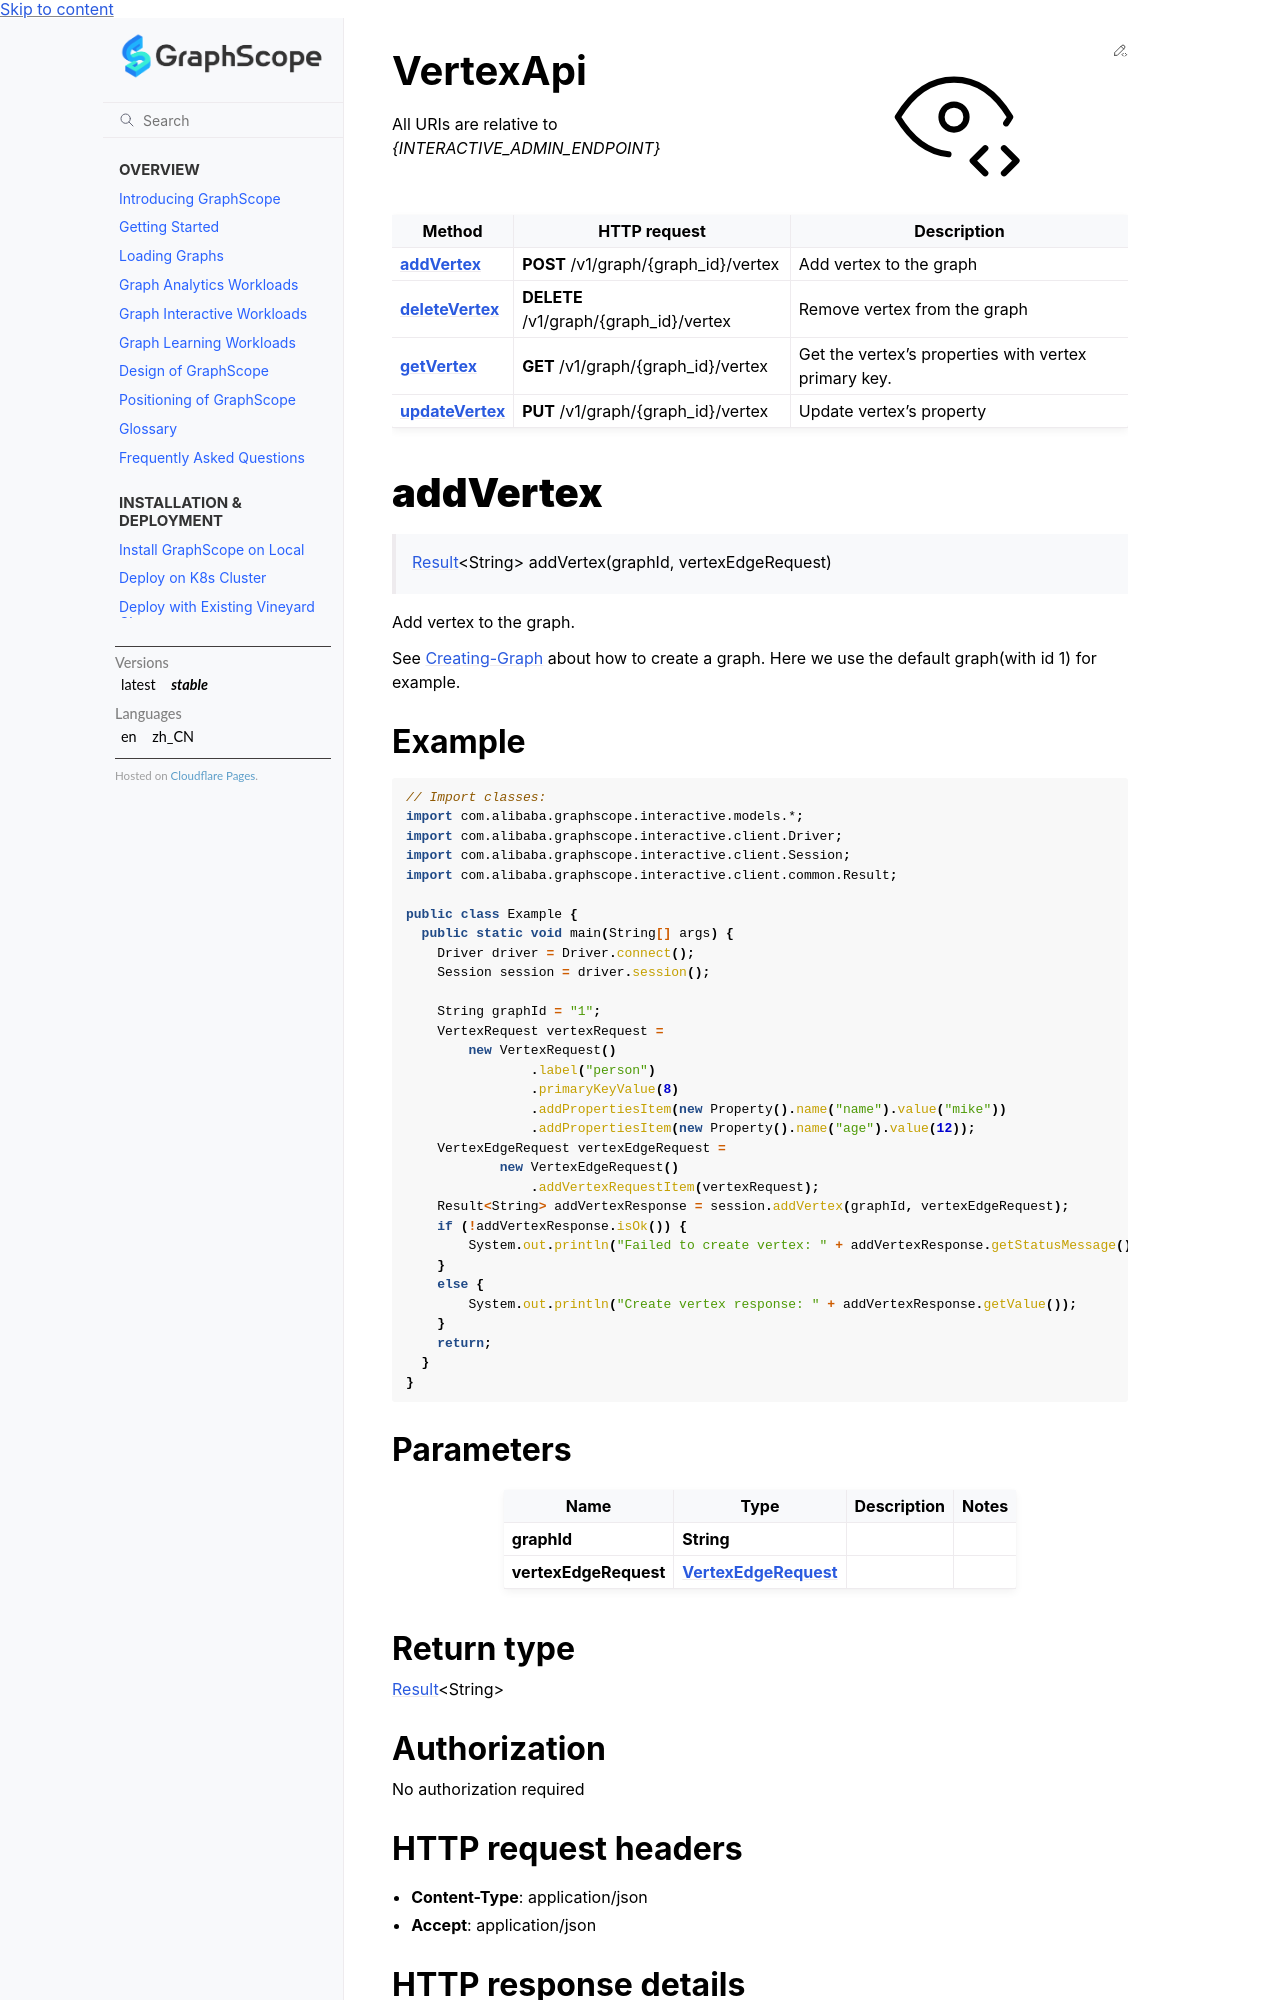

repository: alibaba/GraphScope · page: docs/flex/interactive/development/java/VertexApi.html · generator: sphinx

[Result-doc]: ./reference/com/alibaba/graphscope/interactive/client/common/Result.rst

# VertexApi

All URIs are relative to  *{INTERACTIVE_ADMIN_ENDPOINT}*

| Method | HTTP request | Description |
|------------- | ------------- | -------------|
| [**addVertex**](VertexApi.md#addVertex) | **POST** /v1/graph/{graph_id}/vertex | Add vertex to the graph |
| [**deleteVertex**](VertexApi.md#deleteVertex) | **DELETE** /v1/graph/{graph_id}/vertex | Remove vertex from the graph |
| [**getVertex**](VertexApi.md#getVertex) | **GET** /v1/graph/{graph_id}/vertex | Get the vertex&#39;s properties with vertex primary key. |
| [**updateVertex**](VertexApi.md#updateVertex) | **PUT** /v1/graph/{graph_id}/vertex | Update vertex&#39;s property |


<a id="addVertex"></a>
# **addVertex**
> [Result][Result-doc]&lt;String&gt; addVertex(graphId, vertexEdgeRequest)

Add vertex to the graph. 

See [Creating-Graph](GraphManagementApi.md#creategraph) about how to create a graph. Here we use the default graph(with id 1) for example.

### Example
```java
// Import classes:
import com.alibaba.graphscope.interactive.models.*;
import com.alibaba.graphscope.interactive.client.Driver;
import com.alibaba.graphscope.interactive.client.Session;
import com.alibaba.graphscope.interactive.client.common.Result;

public class Example {
  public static void main(String[] args) {
    Driver driver = Driver.connect();
    Session session = driver.session();

    String graphId = "1";
    VertexRequest vertexRequest =
        new VertexRequest()
                .label("person")
                .primaryKeyValues(Arrays.asList(new Property().name("id").value(8)))
                .addPropertiesItem(new Property().name("name").value("mike"))
                .addPropertiesItem(new Property().name("age").value(12));
    VertexEdgeRequest vertexEdgeRequest =
            new VertexEdgeRequest()
                .addVertexRequestItem(vertexRequest);
    Result<String> addVertexResponse = session.addVertex(graphId, vertexEdgeRequest);
    if (!addVertexResponse.isOk()) {
        System.out.println("Failed to create vertex: " + addVertexResponse.getStatusMessage());
    }
    else {
        System.out.println("Create vertex response: " + addVertexResponse.getValue());
    }
    return;
  }
}
```

### Parameters

| Name | Type | Description  | Notes |
|------------- | ------------- | ------------- | -------------|
| **graphId** | **String**|  | |
| **vertexEdgeRequest** | [**VertexEdgeRequest**](VertexEdgeRequest.md)|  | |
